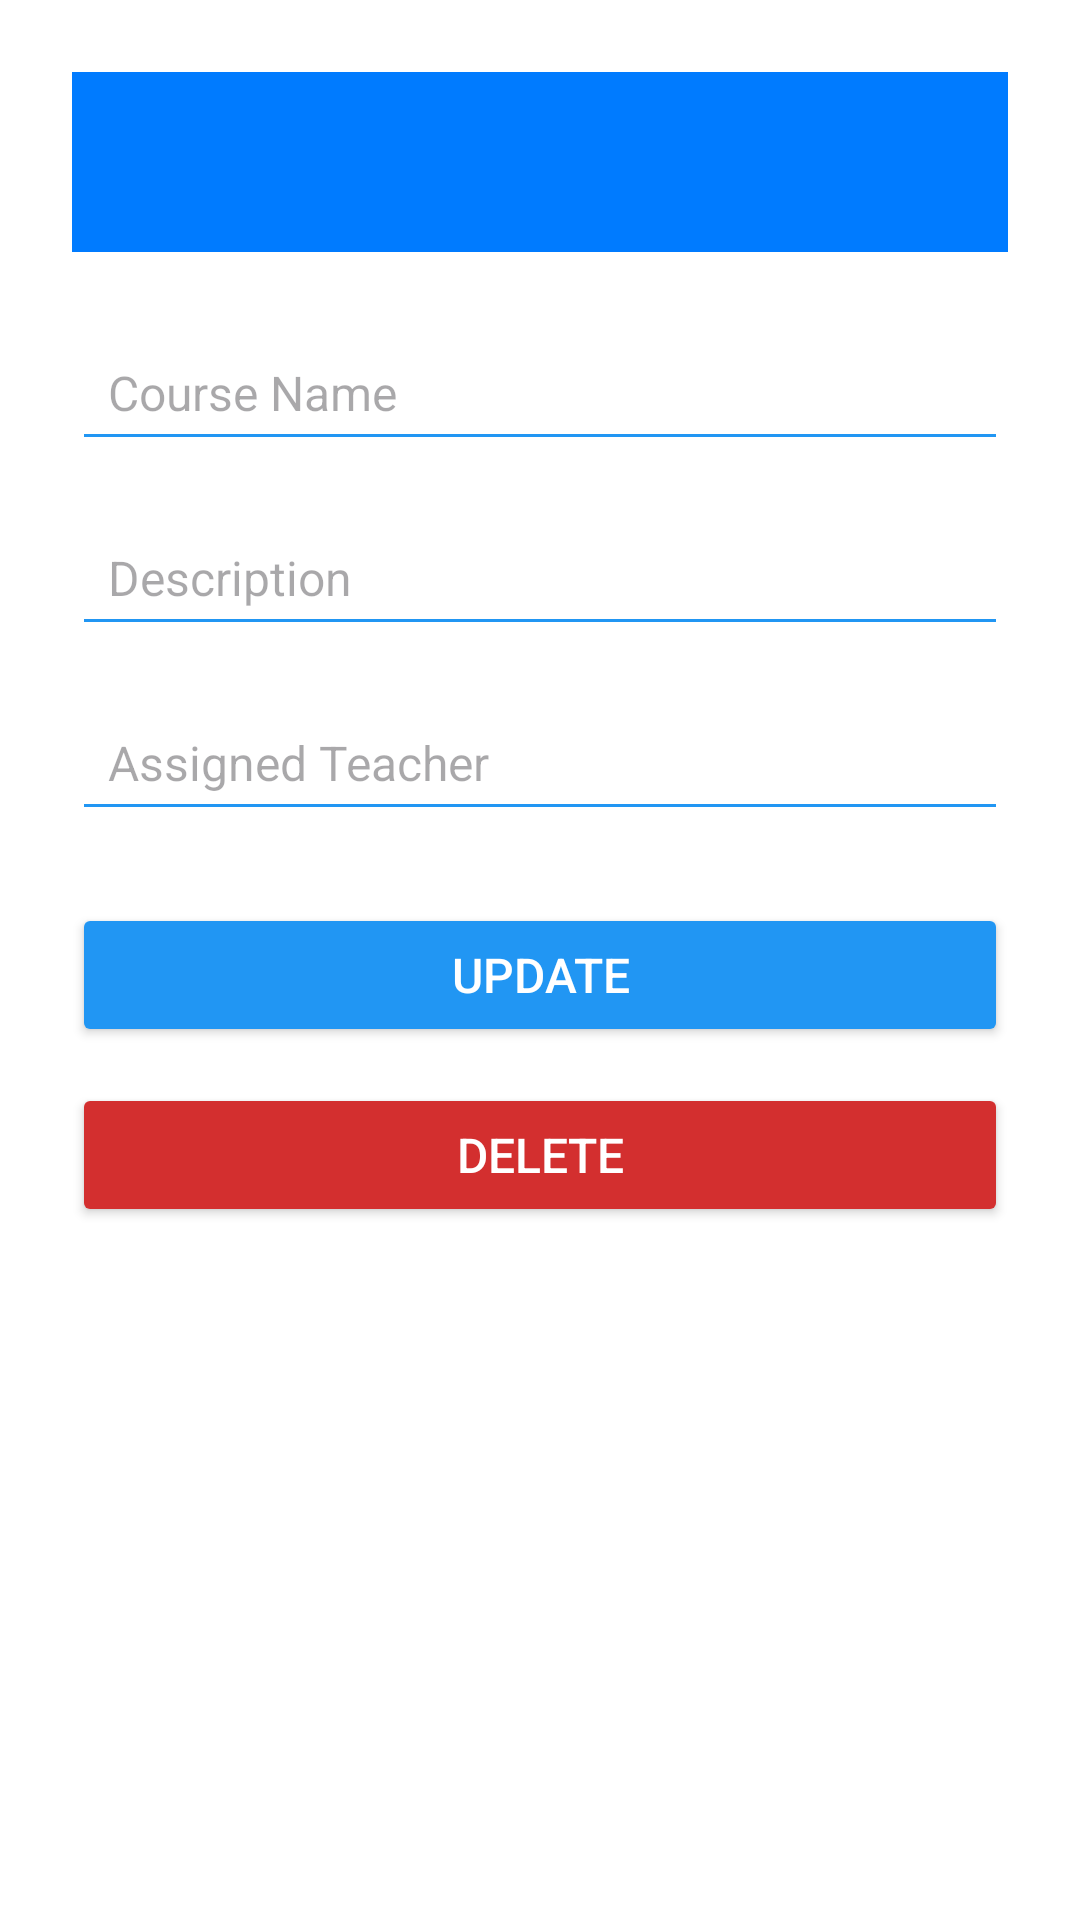

Reconstruct the res/layout file that produces this screen, plus the resources it refers to.
<!-- AndroidManifest.xml: application theme Theme.Tution_Management -->
<!-- res/layout/activity_update_delete_courses.xml -->
<ScrollView xmlns:android="http://schemas.android.com/apk/res/android"
    android:layout_width="match_parent"
    android:layout_height="match_parent"
    android:id="@+id/main"
    android:padding="24dp"
    android:background="#FFFFFF">

    <LinearLayout
        android:layout_width="match_parent"
        android:layout_height="wrap_content"
        android:orientation="vertical">

        
        <LinearLayout
            android:id="@+id/titleBar"
            android:layout_width="match_parent"
            android:layout_height="60dp"
            android:orientation="horizontal"
            android:background="#007bff"
            android:paddingStart="16dp"
            android:paddingEnd="16dp"
            android:gravity="center_vertical"
            android:layout_marginBottom="24dp">

            <Spinner
                android:id="@+id/teacherSpinner"
                android:layout_width="40dp"
                android:layout_height="40dp"
                android:popupBackground="#FFFFFF"
                android:background="@drawable/hamburger_icon"
                android:spinnerMode="dropdown"
                android:layout_marginEnd="16dp" />


        </LinearLayout>

        
        <EditText
            android:id="@+id/editCourseName"
            android:layout_width="match_parent"
            android:layout_height="wrap_content"
            android:hint="Course Name"
            android:backgroundTint="#2196F3"
            android:padding="12dp"
            android:textSize="16sp"
            android:layout_marginBottom="16dp" />

        <EditText
            android:id="@+id/editCourseDescription"
            android:layout_width="match_parent"
            android:layout_height="wrap_content"
            android:hint="Description"
            android:backgroundTint="#2196F3"
            android:padding="12dp"
            android:textSize="16sp"
            android:layout_marginBottom="16dp" />

        <EditText
            android:id="@+id/editTeacher"
            android:layout_width="match_parent"
            android:layout_height="wrap_content"
            android:hint="Assigned Teacher"
            android:backgroundTint="#2196F3"
            android:padding="12dp"
            android:textSize="16sp"
            android:layout_marginBottom="24dp" />

        <Button
            android:id="@+id/buttonUpdate"
            android:layout_width="match_parent"
            android:layout_height="wrap_content"
            android:text="Update"
            android:textColor="#FFFFFF"
            android:backgroundTint="#2196F3"
            android:textSize="16sp"
            android:layout_marginBottom="12dp" />

        <Button
            android:id="@+id/buttonDelete"
            android:layout_width="match_parent"
            android:layout_height="wrap_content"
            android:text="Delete"
            android:textColor="#FFFFFF"
            android:backgroundTint="#D32F2F"
            android:textSize="16sp" />
    </LinearLayout>
</ScrollView>
<!-- resources referenced by this layout -->
<resources>
  <style name="Theme.Tution_Management" parent="Base.Theme.Tution_Management" />
  <style name="Base.Theme.Tution_Management" parent="Theme.Material3.DayNight.NoActionBar">
          
          
      </style>
</resources>
